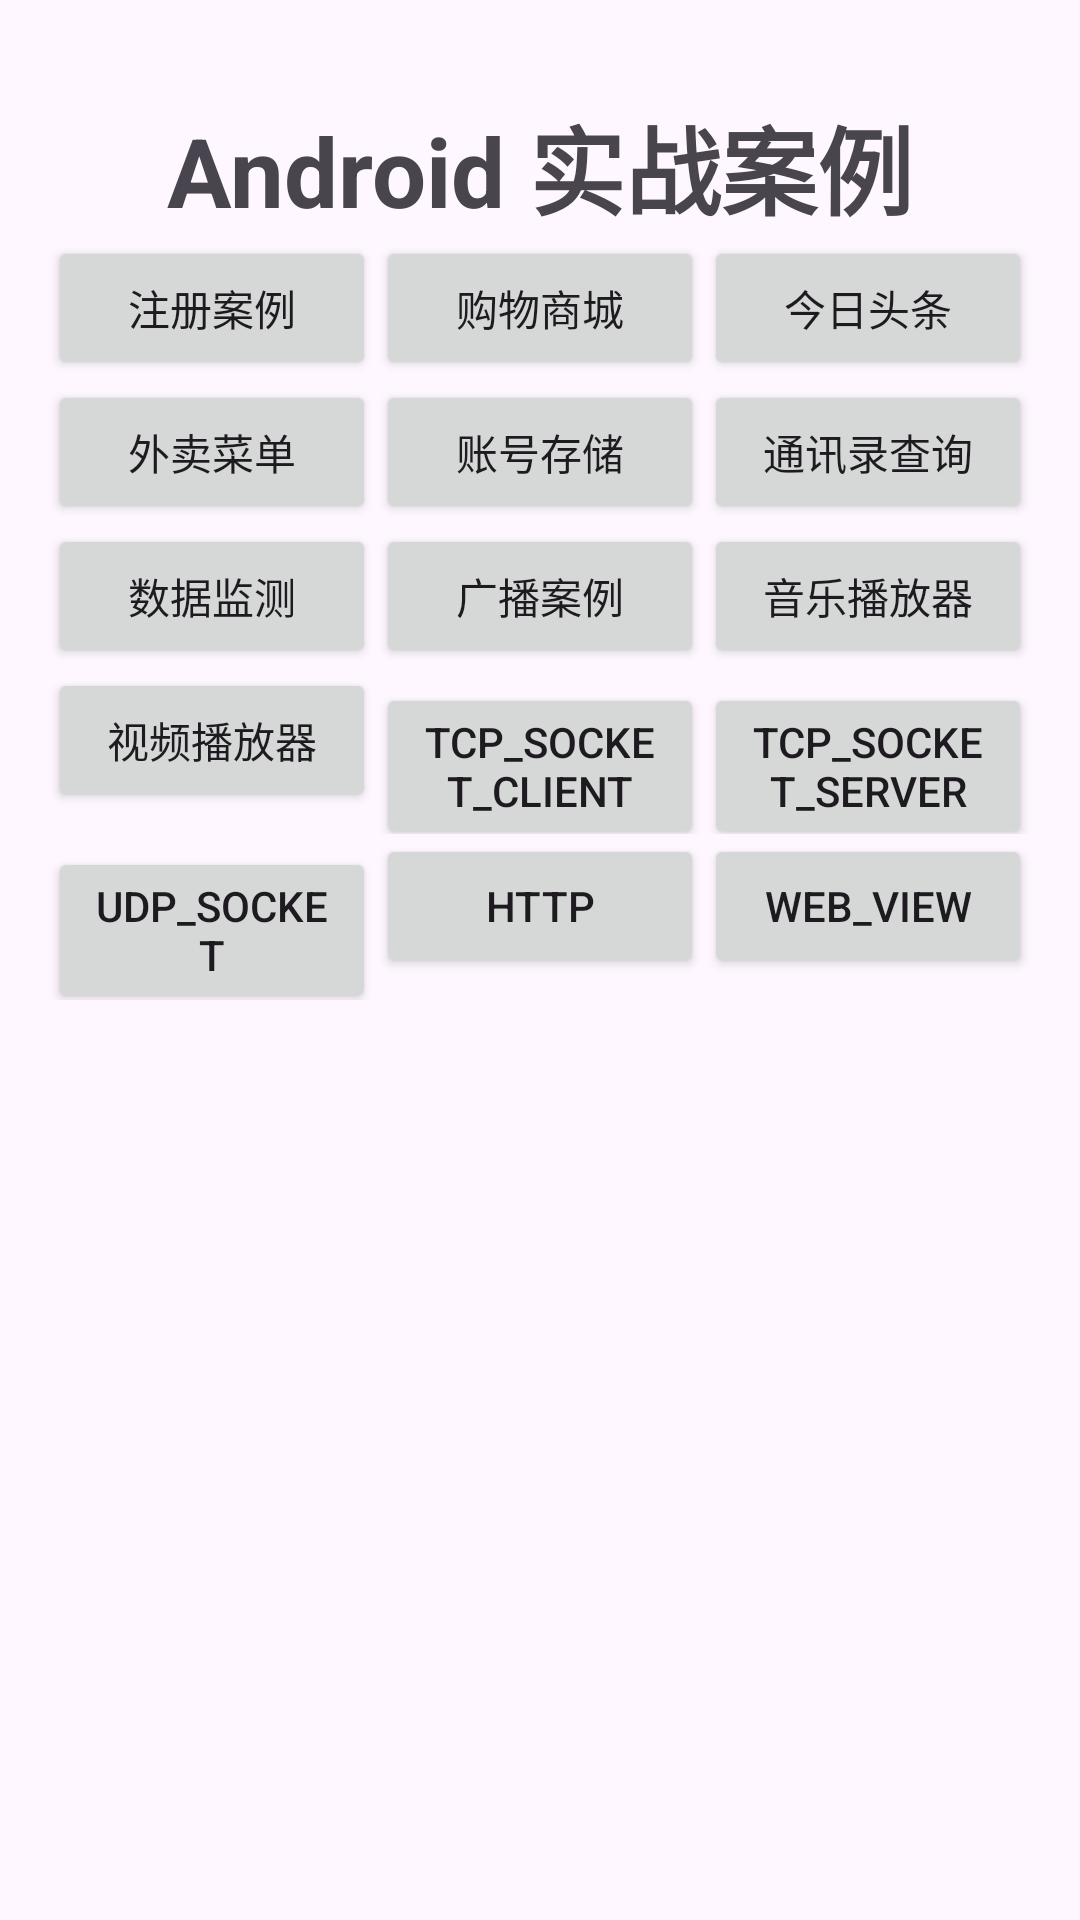

The Android layout XML behind this screen, and the referenced resources:
<!-- AndroidManifest.xml: application theme Theme.Android_leraning -->
<!-- res/layout/activity_main.xml -->
<?xml version="1.0" encoding="utf-8"?>
<androidx.constraintlayout.widget.ConstraintLayout xmlns:android="http://schemas.android.com/apk/res/android"
    xmlns:app="http://schemas.android.com/apk/res-auto"
    xmlns:tools="http://schemas.android.com/tools"
    android:id="@+id/main"
    android:layout_width="match_parent"
    android:layout_height="match_parent"
    tools:context=".MainActivity">

    <LinearLayout
        android:layout_width="match_parent"
        android:layout_height="match_parent"
        android:orientation="vertical"
        android:layout_marginTop="32dp"
        tools:layout_editor_absoluteY="80dp">

        <TextView
            android:id="@+id/textView"
            android:layout_width="match_parent"
            android:layout_height="wrap_content"
            android:layout_marginHorizontal="16dp"
            android:gravity="center"
            android:textSize="32sp"
            android:textStyle="bold"
            android:text="Android 实战案例" />

        <TableLayout
            android:layout_width="match_parent"
            android:layout_height="match_parent"
            android:layout_marginHorizontal="16dp">

            <TableRow
                android:layout_width="match_parent"
                android:layout_height="match_parent">

                <Button
                    android:id="@+id/Btn_register"
                    android:layout_width="0dp"
                    android:layout_weight="1"
                    android:layout_height="wrap_content"
                    android:text="注册案例" />

                <Button
                    android:id="@+id/Btn_store"
                    android:layout_width="0dp"
                    android:layout_weight="1"
                    android:layout_height="wrap_content"
                    android:text="购物商城"/>

                <Button
                    android:id="@+id/Btn_news"
                    android:layout_width="0dp"
                    android:layout_weight="1"
                    android:layout_height="wrap_content"
                    android:text="今日头条" />

            </TableRow>

            <TableRow
                android:layout_width="match_parent"
                android:layout_height="match_parent" >

                <Button
                    android:id="@+id/Btn_takeaway_menu"
                    android:layout_width="0dp"
                    android:layout_weight="1"
                    android:layout_height="wrap_content"
                    android:text="外卖菜单" />

                <Button
                    android:id="@+id/Btn_account_save"
                    android:layout_width="0dp"
                    android:layout_weight="1"
                    android:layout_height="wrap_content"
                    android:text="账号存储" />

                <Button
                    android:id="@+id/Btn_cantact_query"
                    android:layout_width="0dp"
                    android:layout_weight="1"
                    android:layout_height="wrap_content"
                    android:text="通讯录查询" />
            </TableRow>

            <TableRow
                android:layout_width="match_parent"
                android:layout_height="match_parent" >

                <Button
                    android:id="@+id/Btn_data_observer"
                    android:layout_width="0dp"
                    android:layout_weight="1"
                    android:layout_height="wrap_content"
                    android:text="数据监测" />

                <Button
                    android:id="@+id/Btn_broadcast"
                    android:layout_width="0dp"
                    android:layout_weight="1"
                    android:layout_height="wrap_content"
                    android:text="广播案例" />

                <Button
                    android:id="@+id/Btn_server"
                    android:layout_width="0dp"
                    android:layout_weight="1"
                    android:layout_height="wrap_content"
                    android:text="音乐播放器" />
            </TableRow>
            <TableRow
                android:layout_width="match_parent"
                android:layout_height="match_parent" >

                <Button
                    android:id="@+id/Btn_video_player"
                    android:layout_width="0dp"
                    android:layout_weight="1"
                    android:layout_height="wrap_content"
                    android:text="视频播放器" />

                <Button
                    android:id="@+id/Btn_tcp_socket_client"
                    android:layout_width="0dp"
                    android:layout_weight="1"
                    android:layout_height="wrap_content"
                    android:text="Tcp_socket_client" />

                <Button
                    android:id="@+id/Btn_tcp_socket_server"
                    android:layout_width="0dp"
                    android:layout_weight="1"
                    android:layout_height="wrap_content"
                    android:text="Tcp_socket_server" />


            </TableRow>
            <TableRow
                android:layout_width="match_parent"
                android:layout_height="match_parent" >
                <Button
                    android:id="@+id/Btn_udp_socket"
                    android:layout_width="0dp"
                    android:layout_weight="1"
                    android:layout_height="wrap_content"
                    android:text="udp_socket" />
                <Button
                    android:id="@+id/Btn_http"
                    android:layout_width="0dp"
                    android:layout_weight="1"
                    android:layout_height="wrap_content"
                    android:text="http" />

                <Button
                    android:id="@+id/Btn_web_view"
                    android:layout_width="0dp"
                    android:layout_weight="1"
                    android:layout_height="wrap_content"
                    android:text="web_view" />


            </TableRow>
        </TableLayout>
    </LinearLayout>

</androidx.constraintlayout.widget.ConstraintLayout>
<!-- resources referenced by this layout -->
<resources>
  <style name="Theme.Android_leraning" parent="Base.Theme.Android_leraning" />
  <style name="Base.Theme.Android_leraning" parent="Theme.Material3.DayNight.NoActionBar">
          
          
      </style>
</resources>
